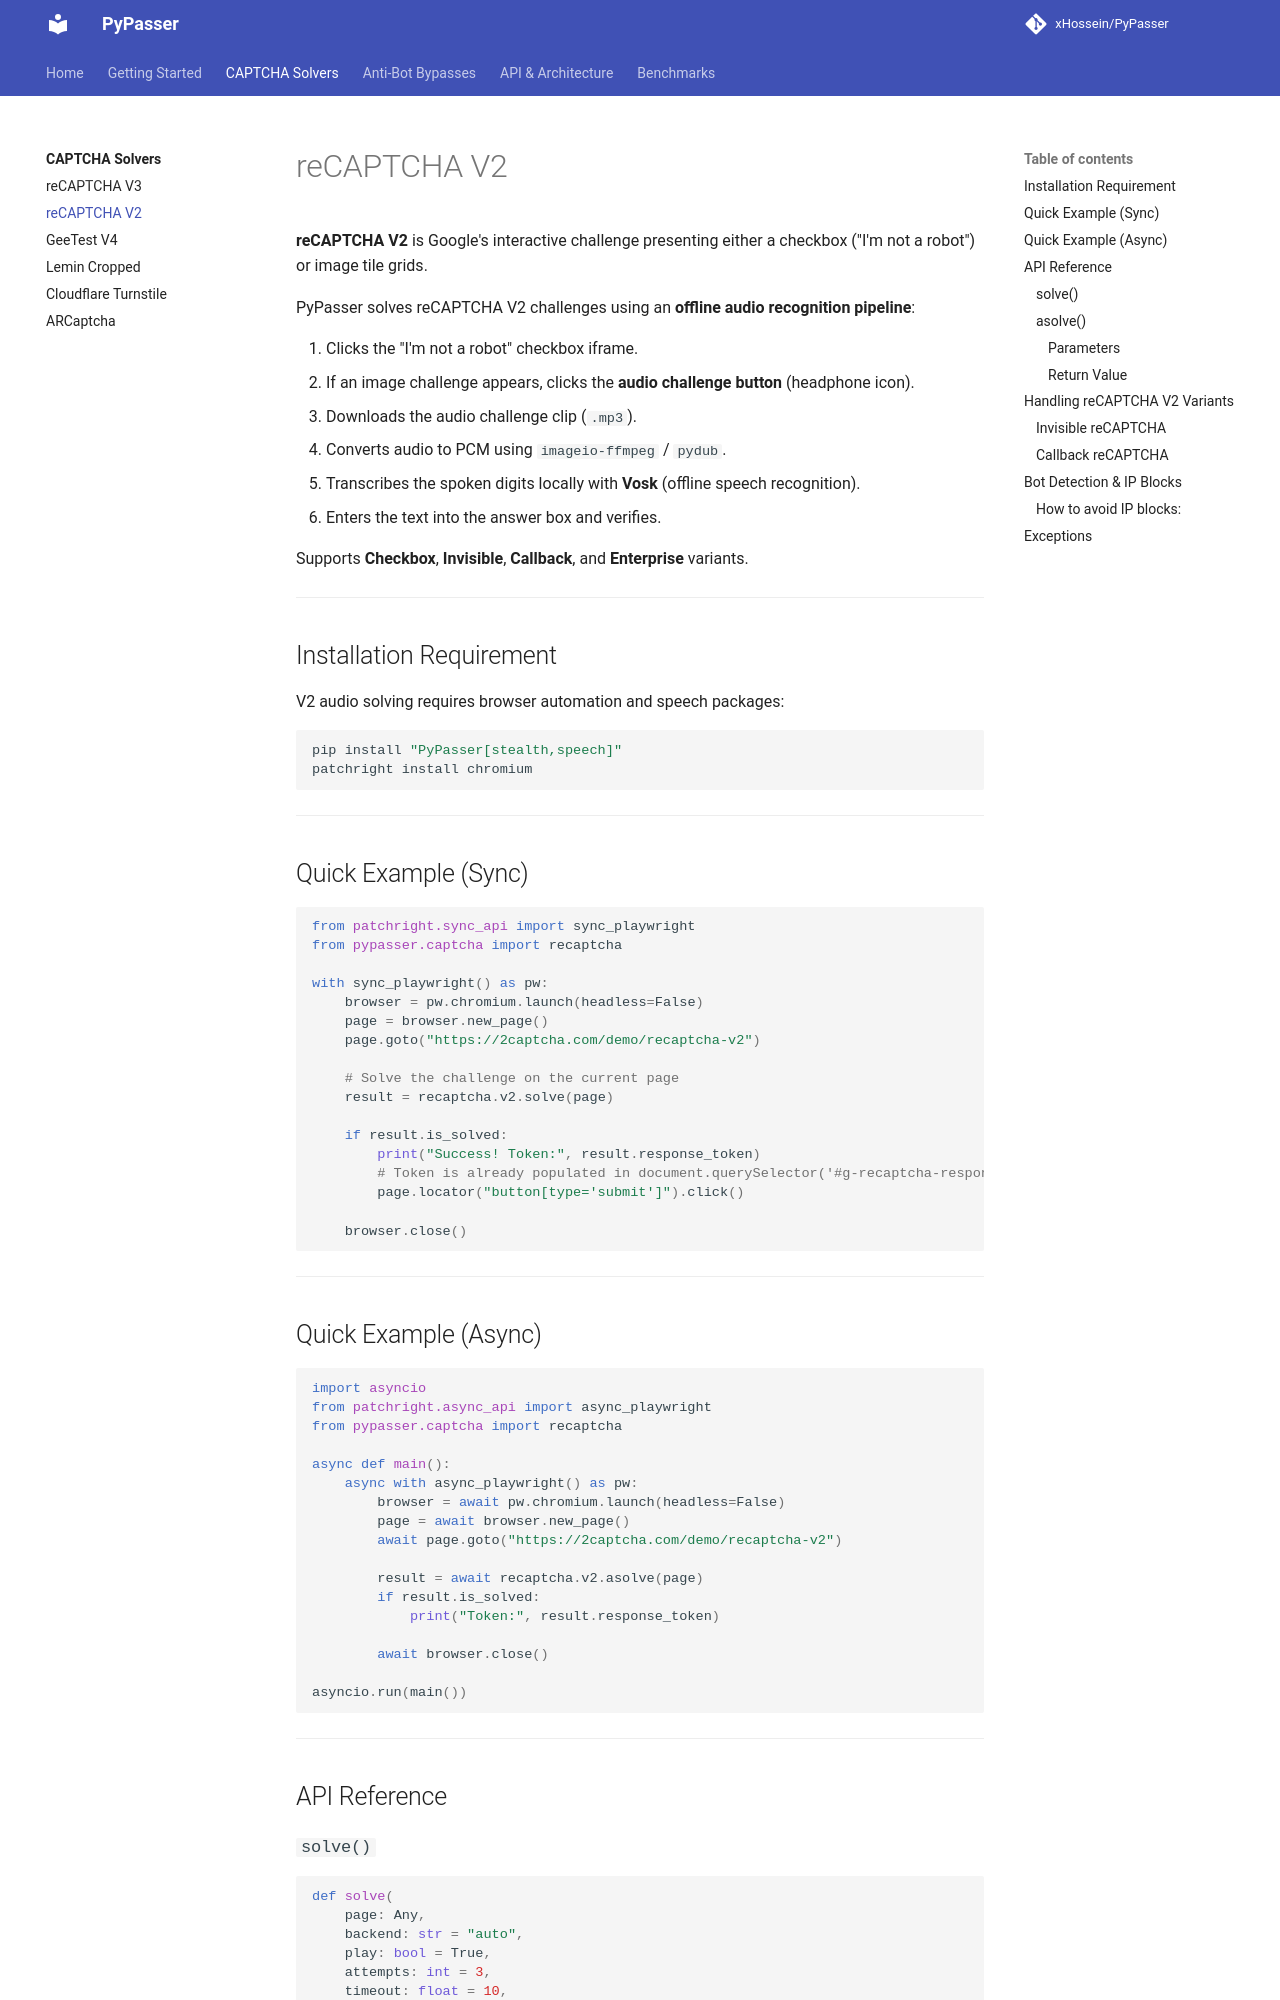

repository: xHossein/PyPasser · page: solvers/recaptcha-v2/index.html · generator: mkdocs

# reCAPTCHA V2

**reCAPTCHA V2** is Google's interactive challenge presenting either a checkbox ("I'm not a robot") or image tile grids.

PyPasser solves reCAPTCHA V2 challenges using an **offline audio recognition pipeline**:

1. Clicks the "I'm not a robot" checkbox iframe.
2. If an image challenge appears, clicks the **audio challenge button** (headphone icon).
3. Downloads the audio challenge clip (`.mp3`).
4. Converts audio to PCM using `imageio-ffmpeg` / `pydub`.
5. Transcribes the spoken digits locally with **Vosk** (offline speech recognition).
6. Enters the text into the answer box and verifies.

Supports **Checkbox**, **Invisible**, **Callback**, and **Enterprise** variants.

---

## Installation Requirement

V2 audio solving requires browser automation and speech packages:

```bash
pip install "PyPasser[stealth,speech]"
patchright install chromium
```

---

## Quick Example (Sync)

```python
from patchright.sync_api import sync_playwright
from pypasser.captcha import recaptcha

with sync_playwright() as pw:
    browser = pw.chromium.launch(headless=False)
    page = browser.new_page()
    page.goto("https://2captcha.com/demo/recaptcha-v2")

    # Solve the challenge on the current page
    result = recaptcha.v2.solve(page)

    if result.is_solved:
        print("Success! Token:", result.response_token)
        # Token is already populated in document.querySelector('#g-recaptcha-response')
        page.locator("button[type='submit']").click()

    browser.close()
```

---

## Quick Example (Async)

```python
import asyncio
from patchright.async_api import async_playwright
from pypasser.captcha import recaptcha

async def main():
    async with async_playwright() as pw:
        browser = await pw.chromium.launch(headless=False)
        page = await browser.new_page()
        await page.goto("https://2captcha.com/demo/recaptcha-v2")

        result = await recaptcha.v2.asolve(page)
        if result.is_solved:
            print("Token:", result.response_token)

        await browser.close()

asyncio.run(main())
```

---

## API Reference

### `solve()`
```python
def solve(
    page: Any,
    backend: str = "auto",
    play: bool = True,
    attempts: int = 3,
    timeout: float = 10,
) -> SolverResult: ...
```
